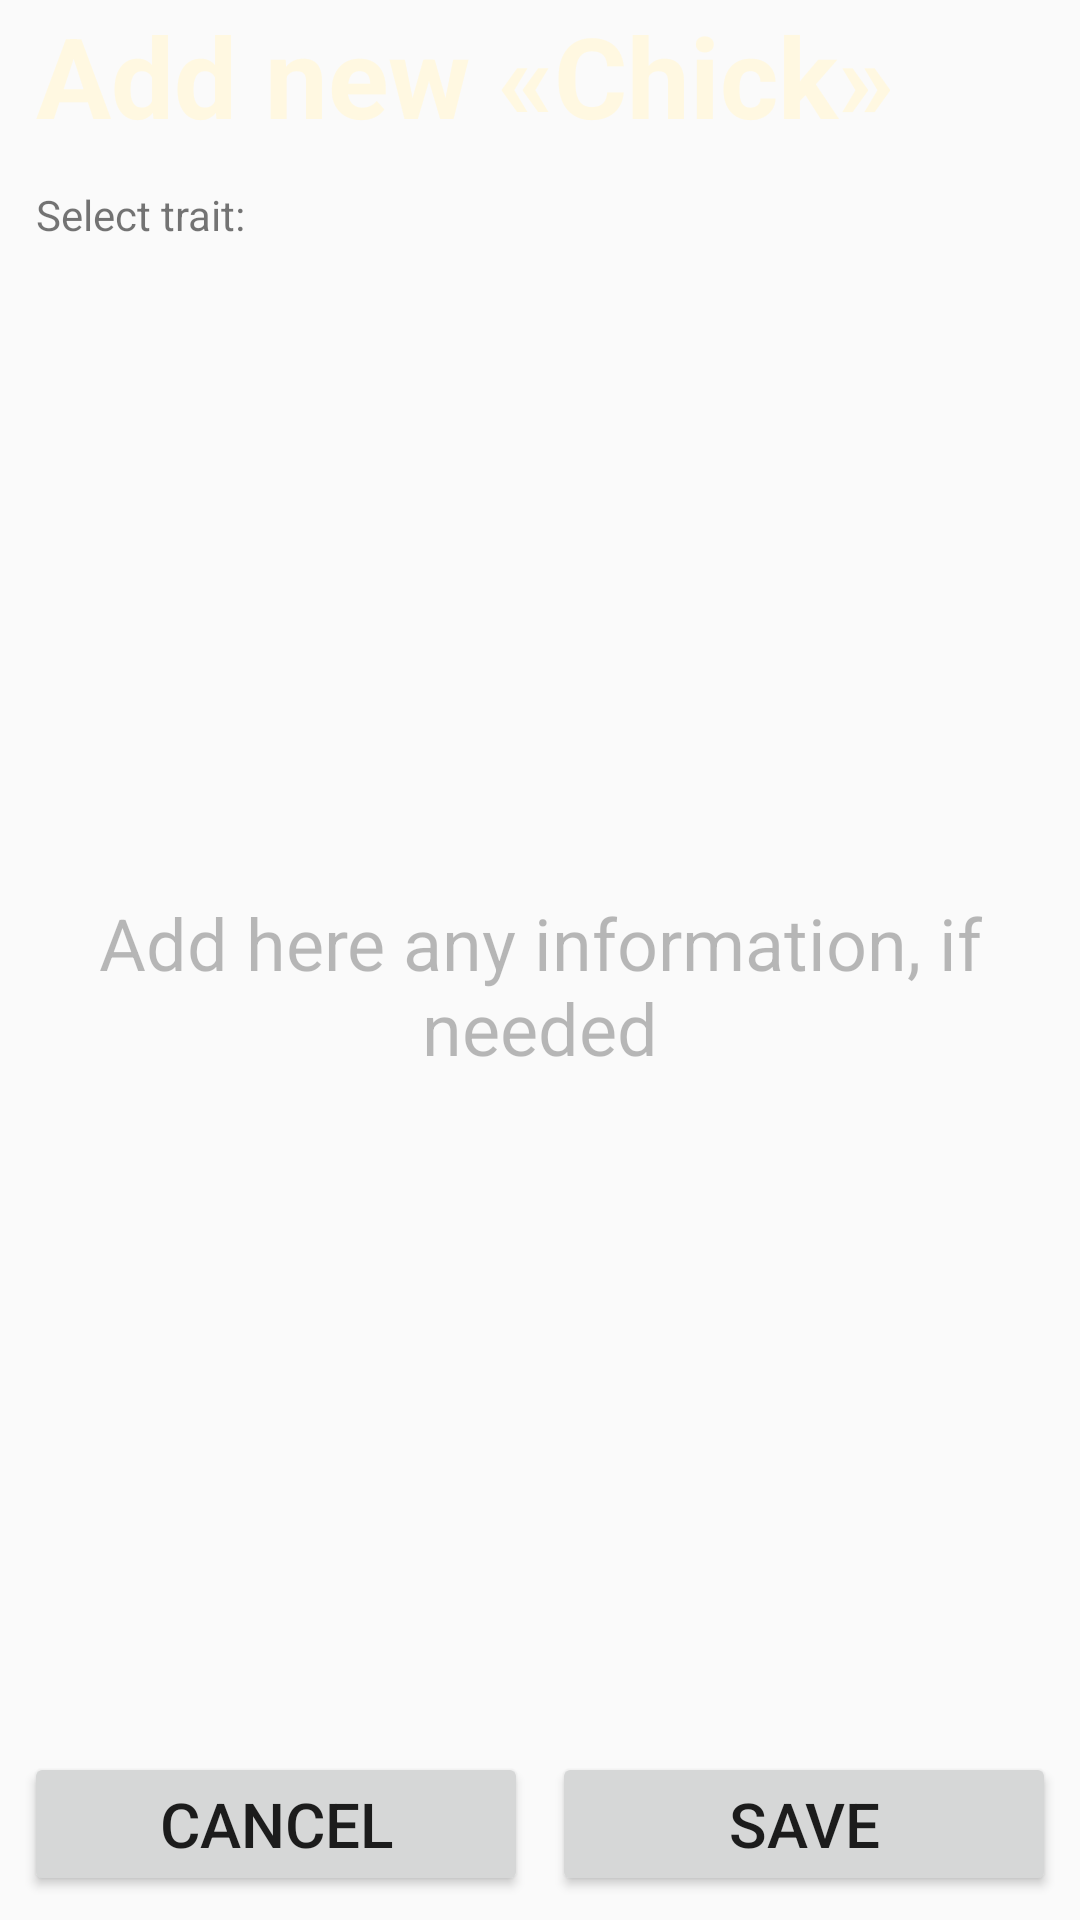

Here is an Android app screen rendered from its layout file. Give the layout XML and the strings, colors and styles it references.
<!-- AndroidManifest.xml: application theme AppTheme -->
<!-- res/layout/dude_create_fragment.xml -->
<?xml version="1.0" encoding="utf-8"?>
<android.support.constraint.ConstraintLayout xmlns:android="http://schemas.android.com/apk/res/android"
    android:layout_width="match_parent"
    android:layout_height="match_parent"
    android:clickable="false"
    xmlns:app="http://schemas.android.com/apk/res-auto">

    <TextView
        android:id="@+id/dude_create_background"
        android:layout_width="match_parent"
        android:layout_height="match_parent"
        android:background="@drawable/background_fragment"
        app:layout_constraintLeft_toLeftOf="parent"
        app:layout_constraintRight_toRightOf="parent"
        app:layout_constraintTop_toTopOf="parent"
        app:layout_constraintBottom_toBottomOf="parent"
        />

    <android.support.constraint.Guideline
        android:id="@+id/dude_create_guide_vertical_50"
        android:layout_width="wrap_content"
        android:layout_height="wrap_content"
        android:orientation="vertical"
        app:layout_constraintGuide_percent="0.5"
        />

    <TextView
        android:id="@+id/dude_create_color_header"
        android:layout_width="0dp"
        android:layout_height="50dp"
        android:background="@drawable/background_fragment_top_chick"
        app:layout_constraintLeft_toLeftOf="parent"
        app:layout_constraintRight_toRightOf="parent"
        app:layout_constraintTop_toTopOf="parent"
        />

    <TextView
        android:id="@+id/dude_create_textview_header"
        android:layout_width="0dp"
        android:layout_height="50dp"
        android:text="@string/add_chick2"
        android:textColor="@color/colorPrimaryLight"
        android:textStyle="bold"
        android:paddingLeft="12dp"
        android:paddingRight="12dp"
        android:maxLines="1"
        app:autoSizeTextType="uniform"
        app:layout_constraintLeft_toLeftOf="parent"
        app:layout_constraintRight_toRightOf="parent"
        app:layout_constraintTop_toTopOf="parent"
        />

    <TextView
        android:id="@+id/dude_create_spinner_prompt"
        android:layout_width="0dp"
        android:layout_height="wrap_content"
        android:text="@string/spinner_prompt"
        android:layout_marginTop="12dp"
        android:paddingLeft="12dp"
        android:maxLines="1"
        app:layout_constraintLeft_toLeftOf="parent"
        app:layout_constraintRight_toRightOf="parent"
        app:layout_constraintTop_toBottomOf="@id/dude_create_textview_header"
        />

    <Spinner
        android:id="@+id/dude_create_spinner_property"
        android:layout_width="0dp"
        android:layout_height="wrap_content"
        android:background="@color/colorPrimaryDark"
        app:layout_constraintLeft_toLeftOf="parent"
        app:layout_constraintRight_toRightOf="parent"
        app:layout_constraintTop_toBottomOf="@id/dude_create_spinner_prompt"
        />

    <TextView
        android:id="@+id/dude_create_prompt_info"
        android:text="@string/info_prompt"
        android:textSize="24sp"
        android:layout_width="0dp"
        android:layout_height="0dp"
        android:layout_marginBottom="8dp"
        android:alpha="0.5"
        android:gravity="center"
        app:layout_constraintLeft_toLeftOf="parent"
        app:layout_constraintRight_toRightOf="parent"
        app:layout_constraintTop_toBottomOf="@id/dude_create_spinner_property"
        app:layout_constraintBottom_toTopOf="@id/dude_create_cancel_button"
        />


    <TextView
        android:id="@+id/dude_create_edittext_info"
        android:background="@android:color/transparent"
        android:layout_width="0dp"
        android:layout_height="0dp"
        android:textCursorDrawable="@null"

        android:layout_marginBottom="8dp"
        android:gravity="top"
        android:paddingTop="12dp"
        android:paddingLeft="12dp"
        app:layout_constraintLeft_toLeftOf="parent"
        app:layout_constraintRight_toRightOf="parent"
        app:layout_constraintTop_toBottomOf="@id/dude_create_spinner_property"
        app:layout_constraintBottom_toTopOf="@id/dude_create_cancel_button"
        />

    <Button
        android:id="@+id/dude_create_cancel_button"
        android:layout_width="0dp"
        android:layout_height="wrap_content"
        android:text="@string/button_cancel"
        android:layout_marginRight="4dp"
        android:layout_marginLeft="8dp"
        android:layout_marginBottom="8dp"
        android:maxLines="1"
        app:autoSizeTextType="uniform"
        app:layout_constraintLeft_toLeftOf="parent"
        app:layout_constraintRight_toRightOf="@id/dude_create_guide_vertical_50"
        app:layout_constraintBottom_toBottomOf="parent"
        />

    <Button
        android:id="@+id/dude_create_save_button"
        android:layout_width="0dp"
        android:layout_height="wrap_content"
        android:text="@string/button_save"
        android:layout_marginLeft="4dp"
        android:layout_marginRight="8dp"
        android:layout_marginBottom="8dp"
        android:maxLines="1"
        app:autoSizeTextType="uniform"
        app:layout_constraintLeft_toLeftOf="@id/dude_create_guide_vertical_50"
        app:layout_constraintRight_toRightOf="parent"
        app:layout_constraintBottom_toBottomOf="parent"
        />

</android.support.constraint.ConstraintLayout>
<!-- resources referenced by this layout -->
<resources>
  <color name="colorPrimaryDark">#FF6F00</color>
  <color name="colorPrimaryLight">#FFF8E1</color>
  <string name="add_chick2">Add new «Chick»</string>
  <string name="button_cancel">Cancel</string>
  <string name="button_save">Save</string>
  <string name="info_prompt">Add here any information, if needed</string>
  <string name="spinner_prompt">Select trait:</string>
  <style name="AppTheme" parent="Theme.AppCompat.Light">
          
          <item name="colorPrimary">@color/colorPrimary</item>
          <item name="colorPrimaryDark">@color/colorPrimaryDark</item>
          <item name="colorAccent">@color/colorAccent</item>
      </style>
  <color name="colorPrimary">#FFD54F</color>
  <color name="colorAccent">#FFECB3</color>
</resources>
